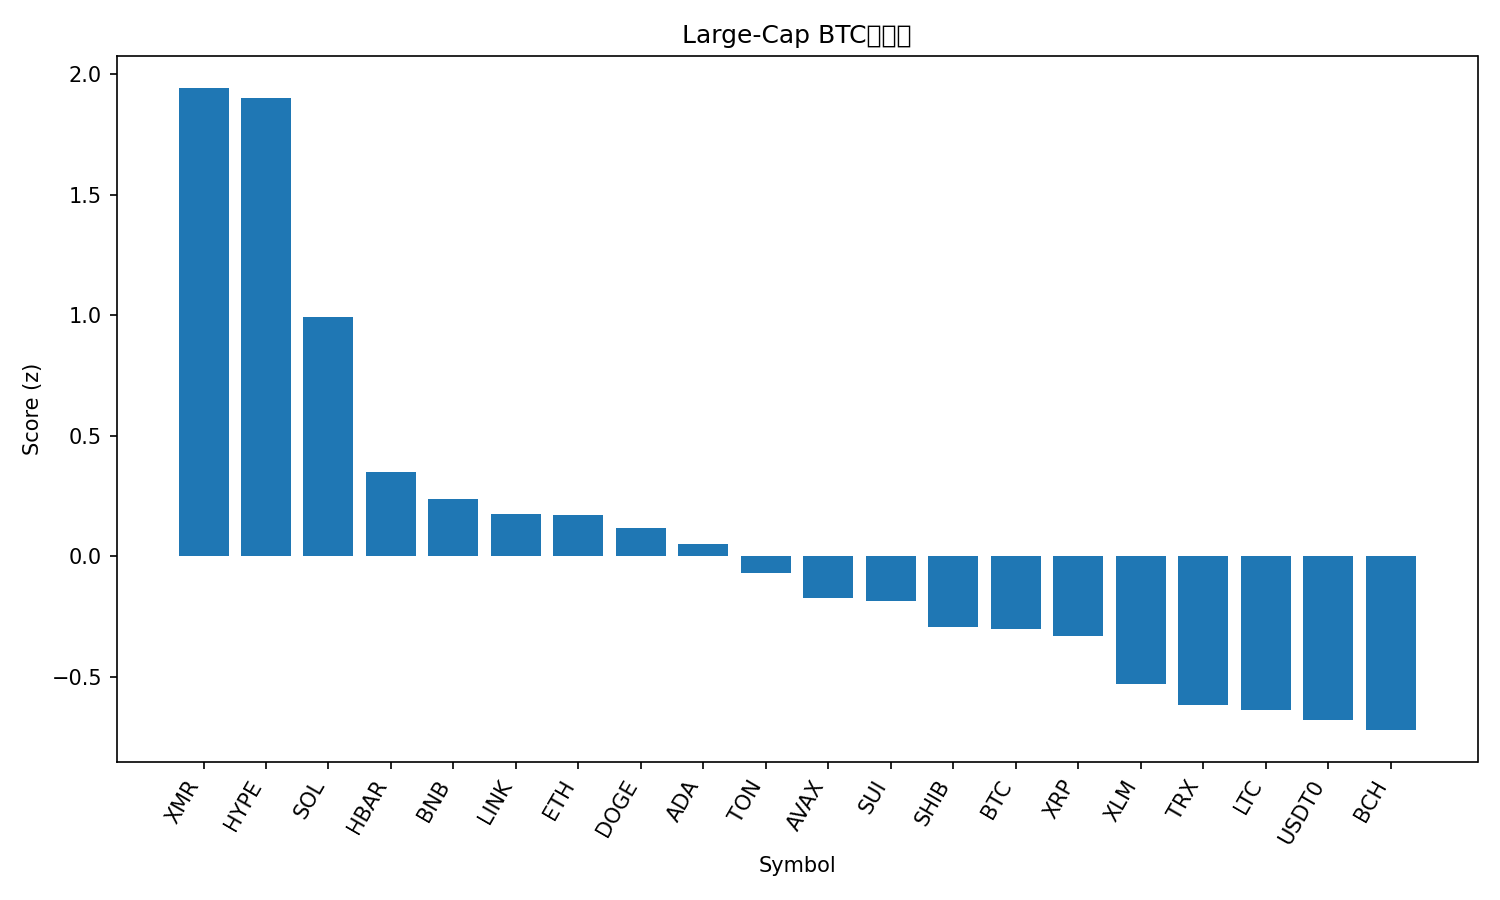

Data behind this chart, as committed beside it:
rank, name, symbol, price_btc, price_usd, pct_1h_btc, pct_24h_btc, pct_7d_btc, market_cap_rank, market_cap_usd, volume_usd, score
1, Monero, XMR, 0.002902, 311.2, 0.366, 7.973, 7.362, 34, 5739897984, 163144387, 1.943
2, Hyperliquid, HYPE, 0.0003418, 36.67, 0.937, 3.567, 1.184, 20, 9888047133, 314143721, 1.903
3, Solana, SOL, 0.001745, 187.2, 0.4087, 1.835, 7.165, 6, 102370620531, 4481428003, 0.991
4, Hedera, HBAR, 1.55e-06, 0.1664, 0.1905, 1.375, 3.241, 30, 7054667632, 157524098, 0.348
5, BNB, BNB, 0.0103, 1105, 0.1474, 2.419, -1.595, 4, 153775630450, 2730698868, 0.2353
6, Chainlink, LINK, 0.0001576, 16.9, 0.08583, 1.926, 1.378, 17, 11774714923, 488054917, 0.1764
7, Ethereum, ETH, 0.03636, 3900, 0.01663, 0.8454, 6.768, 2, 470539660845, 21178263996, 0.1697
8, Dogecoin, DOGE, 1.77e-06, 0.1897, -0.0734, 1.798, 6.521, 10, 28714590181, 1274091674, 0.1187
9, Cardano, ADA, 5.94e-06, 0.6374, 0.001146, 1.104, 4.755, 11, 23301393006, 813602978, 0.04847
10, Toncoin, TON, 2.01e-05, 2.16, 0.02577, 0.5654, 3.236, 36, 5427664481, 118381941, -0.07078
11, Avalanche, AVAX, 0.0001886, 20.23, 0.1917, 0.3314, -4.399, 26, 8627513767, 373204889, -0.1731
12, Sui, SUI, 2.336e-05, 2.51, -0.1561, 2.396, 0.8186, 22, 9073400708, 659191731, -0.1853
13, Shiba Inu, SHIB, 9.243e-11, 9.91e-06, -0.1691, 1.171, 3.435, 33, 5841666912, 131272204, -0.2949
14, Bitcoin, BTC, 1.0, 107248, 0.0, 0.0, 0.0, 1, 2137945793655, 37087289565, -0.3026
15, XRP, XRP, 2.209e-05, 2.37, -0.1949, 2.048, 0.1993, 5, 142065520962, 2712950183, -0.3327
16, Stellar, XLM, 2.96e-06, 0.3171, -0.3383, 2.223, 0.7452, 19, 10142256223, 159022887, -0.5317
17, TRON, TRX, 2.93e-06, 0.3141, -0.3608, 1.371, 2.839, 9, 29738283168, 489548420, -0.6166
18, Litecoin, LTC, 0.000858, 92.04, -0.1863, 0.5405, -1.18, 31, 7033540766, 436010277, -0.6399
19, USDT0, USDT0, 9.33e-06, 1.0, -0.2563, -0.2856, 3.652, 28, 7732485989, 167969788, -0.6784
20, Bitcoin Cash, BCH, 0.004362, 467.8, -0.04822, -0.7099, -3.572, 21, 9326430984, 204434395, -0.722
21, Figure Heloc, FIGR_HELOC, 9.37e-06, 1.005, -0.247, -3.872, -0.3543, 15, 13149448491, 2534612, -1.447
